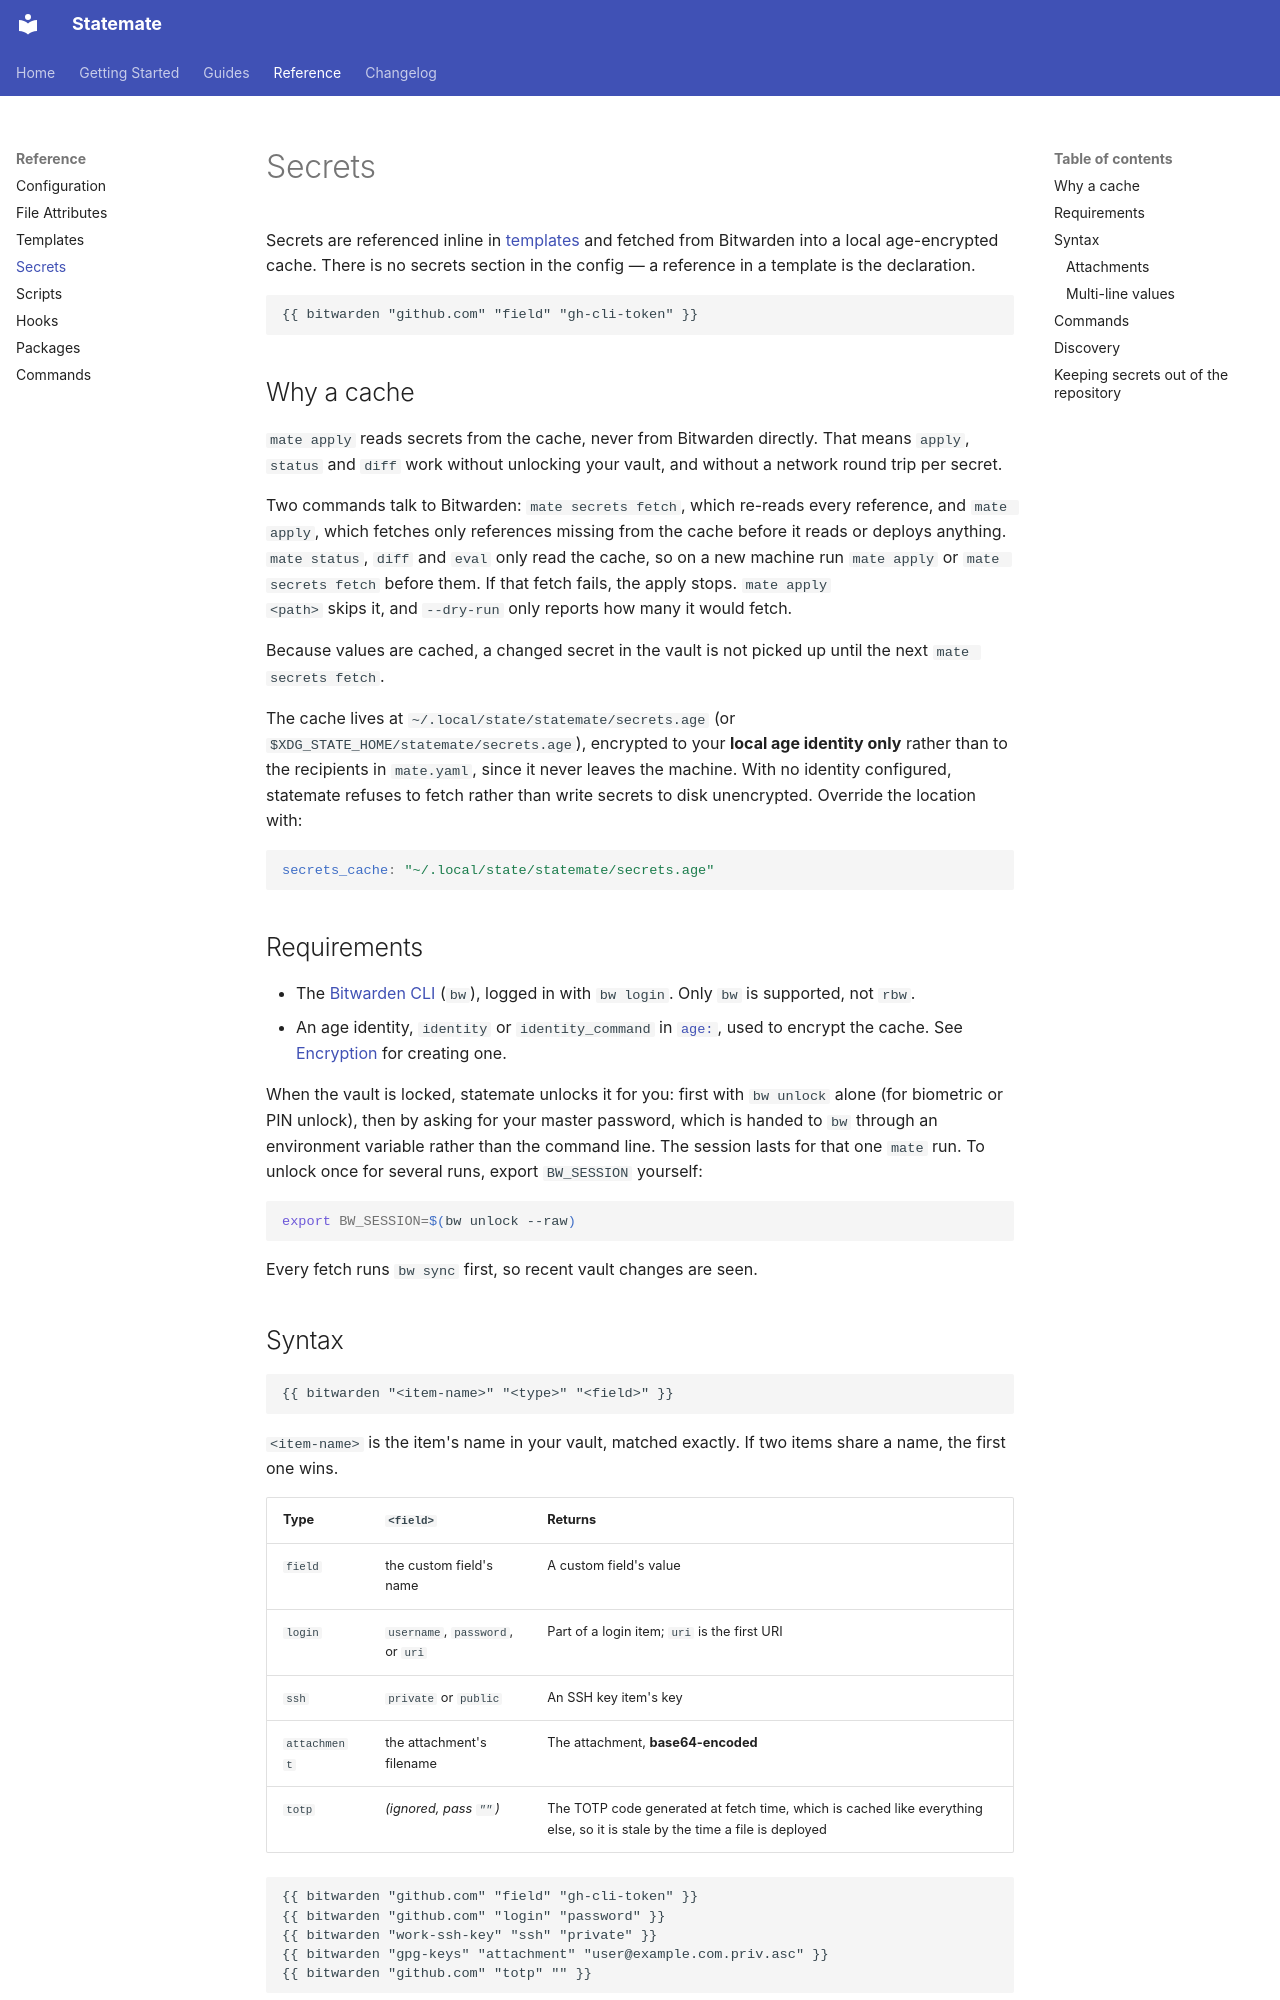

repository: subbeh/statemate · page: secrets/index.html · generator: mkdocs

# Secrets

Secrets are referenced inline in [templates](templates.md) and fetched from
Bitwarden into a local age-encrypted cache. There is no secrets section in the
config — a reference in a template is the declaration.

```gotemplate
{{ bitwarden "github.com" "field" "gh-cli-token" }}
```

## Why a cache

`mate apply` reads secrets from the cache, never from Bitwarden directly. That
means `apply`, `status` and `diff` work without unlocking your vault, and without
a network round trip per secret.

Two commands talk to Bitwarden: `mate secrets fetch`, which re-reads every
reference, and `mate apply`, which fetches only references missing from the cache
before it reads or deploys anything. `mate status`, `diff` and `eval` only read
the cache, so on a new machine run `mate apply` or `mate secrets fetch` before
them. If that fetch fails, the apply stops. `mate apply
<path>` skips it, and `--dry-run` only reports how many it would fetch.

Because values are cached, a changed secret in the vault is not picked up until
the next `mate secrets fetch`.

The cache lives at `~/.local/state/statemate/secrets.age` (or
`$XDG_STATE_HOME/statemate/secrets.age`), encrypted to your **local age identity
only** rather than to the recipients in `mate.yaml`, since it never leaves the
machine. With no identity configured, statemate refuses to fetch rather than
write secrets to disk unencrypted. Override the location with:

```yaml
secrets_cache: "~/.local/state/statemate/secrets.age"
```

## Requirements

- The [Bitwarden CLI](https://bitwarden.com/help/cli/) (`bw`), logged in with
  `bw login`. Only `bw` is supported, not `rbw`.
- An age identity, `identity` or `identity_command` in
  [`age:`](configuration.md#age), used to encrypt the cache. See
  [Encryption](encryption.md) for creating one.

When the vault is locked, statemate unlocks it for you: first with `bw unlock`
alone (for biometric or PIN unlock), then by asking for your master password,
which is handed to `bw` through an environment variable rather than the command
line. The session lasts for that one `mate` run. To unlock once for several
runs, export `BW_SESSION` yourself:

```bash
export BW_SESSION=$(bw unlock --raw)
```

Every fetch runs `bw sync` first, so recent vault changes are seen.

## Syntax

```gotemplate
{{ bitwarden "<item-name>" "<type>" "<field>" }}
```

`<item-name>` is the item's name in your vault, matched exactly. If two items share
a name, the first one wins.

| Type | `<field>` | Returns |
|------|-----------|---------|
| `field` | the custom field's name | A custom field's value |
| `login` | `username`, `password`, or `uri` | Part of a login item; `uri` is the first URI |
| `ssh` | `private` or `public` | An SSH key item's key |
| `attachment` | the attachment's filename | The attachment, **base64-encoded** |
| `totp` | *(ignored, pass `""`)* | The TOTP code generated at fetch time, which is cached like everything else, so it is stale by the time a file is deployed |

```gotemplate
{{ bitwarden "github.com" "field" "gh-cli-token" }}
{{ bitwarden "github.com" "login" "password" }}
{{ bitwarden "work-ssh-key" "ssh" "private" }}
{{ bitwarden "gpg-keys" "attachment" "user@example.com.priv.asc" }}
{{ bitwarden "github.com" "totp" "" }}
```
